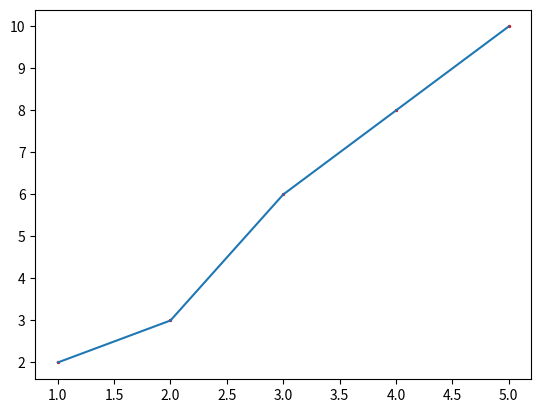

Write Python code to recreate this figure.
# 使用梯度下降法求线性回归，这里提供批量梯度下降法BGD，未来提供随机梯度下降发SGD
import numpy

# Locally weighted least squares revisited
def lwlr(testPoint, xArr, yArr, k=1.0):
    """ [redacted]
    这种算法优于梯度下降发的地方在于对于局部线性的数据拟合更好,对于视频信息，不同热度区间的视频确实符合不同的线性模型"""
    xMat = numpy.matrix(xArr)
    yMat = numpy.matrix(yArr).T
    # 获得样本的数量
    m = xMat.shape[0]
    weights = numpy.matrix(numpy.eye(m))
    for j in range(m):
        diff_mat = testPoint - xMat[j, :]
        weights[j, j] = numpy.exp(diff_mat*diff_mat.T/(-2.0*k**2))
    temp = xMat.T * (weights * xMat)
    if numpy.linalg.det(temp) == 0.0:
        print("矩阵不可逆！")
        return
    ws = temp.I * (xMat.T * (weights * yMat))
    return ws


def bgd(theta, sample_x, sample_y, max_count=999999, alpha=0.05):
    """思路来源于： http://m.blog.csdn.net/article/details?id=51554910
    这里支持变长的theta参数，不支持收敛条件"""
    samples = len(sample_x)
    theta_num = len(theta)
    count = 0
    last = 0
    # 进行一次迭代
    while True:
        count += 1
        for i in range(samples):
            diff = 0
            # 使用sample和theta计算出因变量
            for one in range(theta_num):
                diff += theta[one] * sample_x[i][one]
            # 计算出中间值
            diff -= sample_y[i]
            # 修正所有theta
            for one in range(theta_num):
                theta[one] -= alpha * (diff * sample_x[i][one]) / samples

        # 计算cost function的结果
        error = 0
        for i in range(samples):
            temp = 0
            # 使用修正果的theta和样本计算出因变量
            for one in range(theta_num):
                temp += theta[one] * sample_x[i][one]
            # 使用最大似然计算出cost function的值
            try:
                error += (sample_y[i] - temp) ** 2 / 2 / samples
            except OverflowError as over:
                pass
        # 打印本次迭代的结果
        temp = '[{1}] error : {0} '.format(str(error),str(count))
        for one in range(theta_num):
            temp += 'theta{0} : {1} '.format(str(one), str(theta[one]))
        print(temp)

        # 如果两次迭代的cost function值没变，则认为回归已经收敛，打印结果
        if last == error:
            print('reach convergence! iteration finished! count: ', str(count))
            temp = ''
            for one in range(theta_num):
                temp += 'theta{0} : {1} '.format(str(one), str(theta[one]))
            temp += 'error : {0}'.format(str(error))
            print(temp)
            return theta, error, count
        # 没有收敛则储存上一次的误差值
        else:
            last = error

        # 如果迭代达到最大次数，停止迭代
        if count >= max_count:
            print('reach max count! iteration finished! count: ', str(count))
            temp = ''
            for one in range(theta_num):
                temp += 'theta{0} : {1} '.format(str(one), str(theta[one]))
            temp += 'error : {0}'.format(str(error))
            print(temp)
            return theta, error, count


# 测试数据与代码 test data and code
sample_x = [(1, 1), (2, 1), (3, 1), (4, 1), (5, 1)]
sample_y = [2, 3, 6, 8, 10]

theta0 = 0
theta1 = 0
theta2 = 0

# 梯度下降法的测试
# if __name__ == '__main__':
#     import matplotlib.pyplot as plt
#     theta, error, count = bgd([0, 0], sample_x, sample_y, 1000000)
#     x_draw = list()
#     for one in sample_x:
#         x_draw.append(one[:-1])
#     x = numpy.matrix(sample_x)
#     y = numpy.array(sample_y)
#     theta = numpy.matrix(theta)
#     predict_y = x*theta.T
#     fig = plt.figure()
#     ax = fig.add_subplot(111)
#     ax.plot(x_draw, predict_y)
#     ax.scatter(x_draw, y, s=2, c='red')
#     plt.show()

# 局部加权回归测试，通过调整k，从1到0.2，可以看到拟合越来越好
if __name__ == '__main__':
    import matplotlib.pyplot as plt
    x_draw = list()
    predict_y = list()
    for one in sample_x:
        x_draw.append(one[:-1])
        w = lwlr(one[:-1], sample_x, sample_y, 0.2)
        temp = numpy.matrix(one)*w
        temp = temp.max()
        predict_y.append(temp)
        numpy.matrix.data
    y = numpy.array(sample_y)
    predict_y = numpy.array(predict_y)
    fig = plt.figure()
    ax = fig.add_subplot(111)
    ax.plot(x_draw, predict_y)
    ax.scatter(x_draw, y, s=2, c='red')
    plt.show()